The GitHub repository RobertMercieca/Dissertation contains a labelled image folder "diseases" with 9 categories: apple apple scab, apple cedar apple rust, apple healthy, grape black rot, grape esca black measles, grape healthy, potato early blight, potato late blight, potato healthy. Examples follow, each with its label.

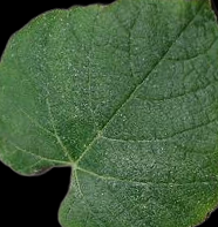
Label: grape healthy

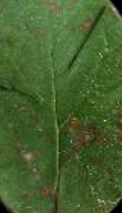
Label: apple cedar apple rust

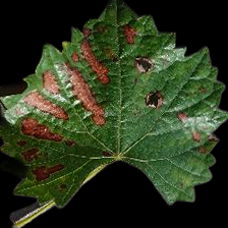
Label: grape esca black measles

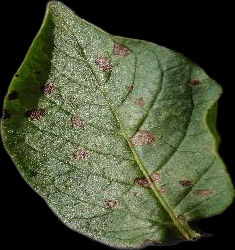
Label: potato early blight

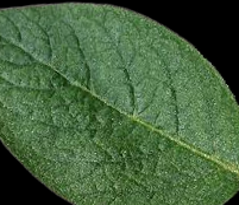
Label: potato healthy

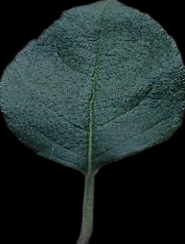
Label: apple healthy
